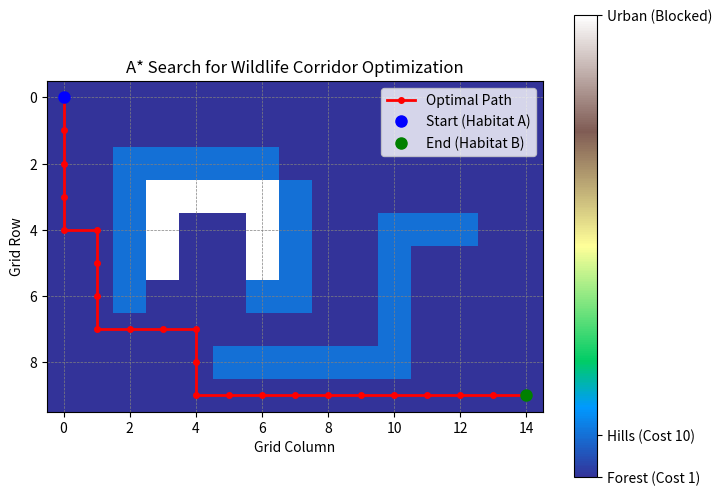

Write the Python code that produced this figure.
import numpy as np
import matplotlib.pyplot as plt
import heapq


class Node:
    def __init__(self, parent=None, position=None):
        self.parent = parent
        self.position = position
        self.g = float('inf')
        self.h = 0
        self.f = float('inf')

    def __lt__(self, other):
        return self.f < other.f


def heuristic(a, b):
    # Manhattan distance
    return abs(a[0] - b[0]) + abs(a[1] - b[1])


def a_star_search(grid, start, end):
    start_node = Node(None, start)
    start_node.g = 0
    start_node.h = heuristic(start, end)
    start_node.f = start_node.h

    open_list = []
    heapq.heappush(open_list, start_node)

    closed_set = set()

    # Track best cost to each node
    g_score = {start: 0}

    while open_list:
        current_node = heapq.heappop(open_list)

        if current_node.position in closed_set:
            continue

        closed_set.add(current_node.position)

        # Goal reached
        if current_node.position == end:
            path = []
            current = current_node
            while current:
                path.append(current.position)
                current = current.parent
            return path[::-1]

        # 4-direction movement
        for move in [(0, -1), (0, 1), (-1, 0), (1, 0)]:
            neighbor_pos = (
                current_node.position[0] + move[0],
                current_node.position[1] + move[1]
            )

            # Check bounds
            if not (0 <= neighbor_pos[0] < grid.shape[0] and 0 <= neighbor_pos[1] < grid.shape[1]):
                continue

            # ❗ Treat urban (100) as obstacle (optional but realistic)
            if grid[neighbor_pos] == 100:
                continue

            tentative_g = current_node.g + grid[neighbor_pos]

            if neighbor_pos in g_score and tentative_g >= g_score[neighbor_pos]:
                continue

            neighbor_node = Node(current_node, neighbor_pos)
            neighbor_node.g = tentative_g
            neighbor_node.h = heuristic(neighbor_pos, end)
            neighbor_node.f = neighbor_node.g + neighbor_node.h

            g_score[neighbor_pos] = tentative_g
            heapq.heappush(open_list, neighbor_node)

    return None


if __name__ == '__main__':
    grid = np.array([
        [1, 1, 1, 1, 1, 1, 1, 1, 1, 1, 1, 1, 1, 1, 1],
        [1, 1, 1, 1, 1, 1, 1, 1, 1, 1, 1, 1, 1, 1, 1],
        [1, 1, 10, 10, 10, 10, 10, 1, 1, 1, 1, 1, 1, 1, 1],
        [1, 1, 10, 100, 100, 100, 100, 10, 1, 1, 1, 1, 1, 1, 1],
        [1, 1, 10, 100, 1, 1, 100, 10, 1, 1, 10, 10, 10, 1, 1],
        [1, 1, 10, 100, 1, 1, 100, 10, 1, 1, 10, 1, 1, 1, 1],
        [1, 1, 10, 1, 1, 1, 10, 10, 1, 1, 10, 1, 1, 1, 1],
        [1, 1, 1, 1, 1, 1, 1, 1, 1, 1, 10, 1, 1, 1, 1],
        [1, 1, 1, 1, 1, 10, 10, 10, 10, 10, 10, 1, 1, 1, 1],
        [1, 1, 1, 1, 1, 1, 1, 1, 1, 1, 1, 1, 1, 1, 1],
    ])

    start_point = (0, 0)
    end_point = (9, 14)

    path = a_star_search(grid, start_point, end_point)

    fig, ax = plt.subplots(figsize=(8, 6))
    cax = ax.imshow(grid, cmap='terrain', interpolation='nearest')

    if path:
        path_rows = [p[0] for p in path]
        path_cols = [p[1] for p in path]
        ax.plot(path_cols, path_rows, color='red', linewidth=2, marker='o', markersize=4, label='Optimal Path')
        print("Path found!")
    else:
        print("No path found.")

    ax.plot(start_point[1], start_point[0], 'bo', markersize=8, label='Start (Habitat A)')
    ax.plot(end_point[1], end_point[0], 'go', markersize=8, label='End (Habitat B)')

    ax.set_title('A* Search for Wildlife Corridor Optimization')
    ax.set_xlabel('Grid Column')
    ax.set_ylabel('Grid Row')
    ax.legend()

    cbar = fig.colorbar(cax, ticks=[1, 10, 100])
    cbar.ax.set_yticklabels(['Forest (Cost 1)', 'Hills (Cost 10)', 'Urban (Blocked)'])

    plt.grid(True, which='both', color='gray', linewidth=0.5, linestyle='--')
    plt.show()
